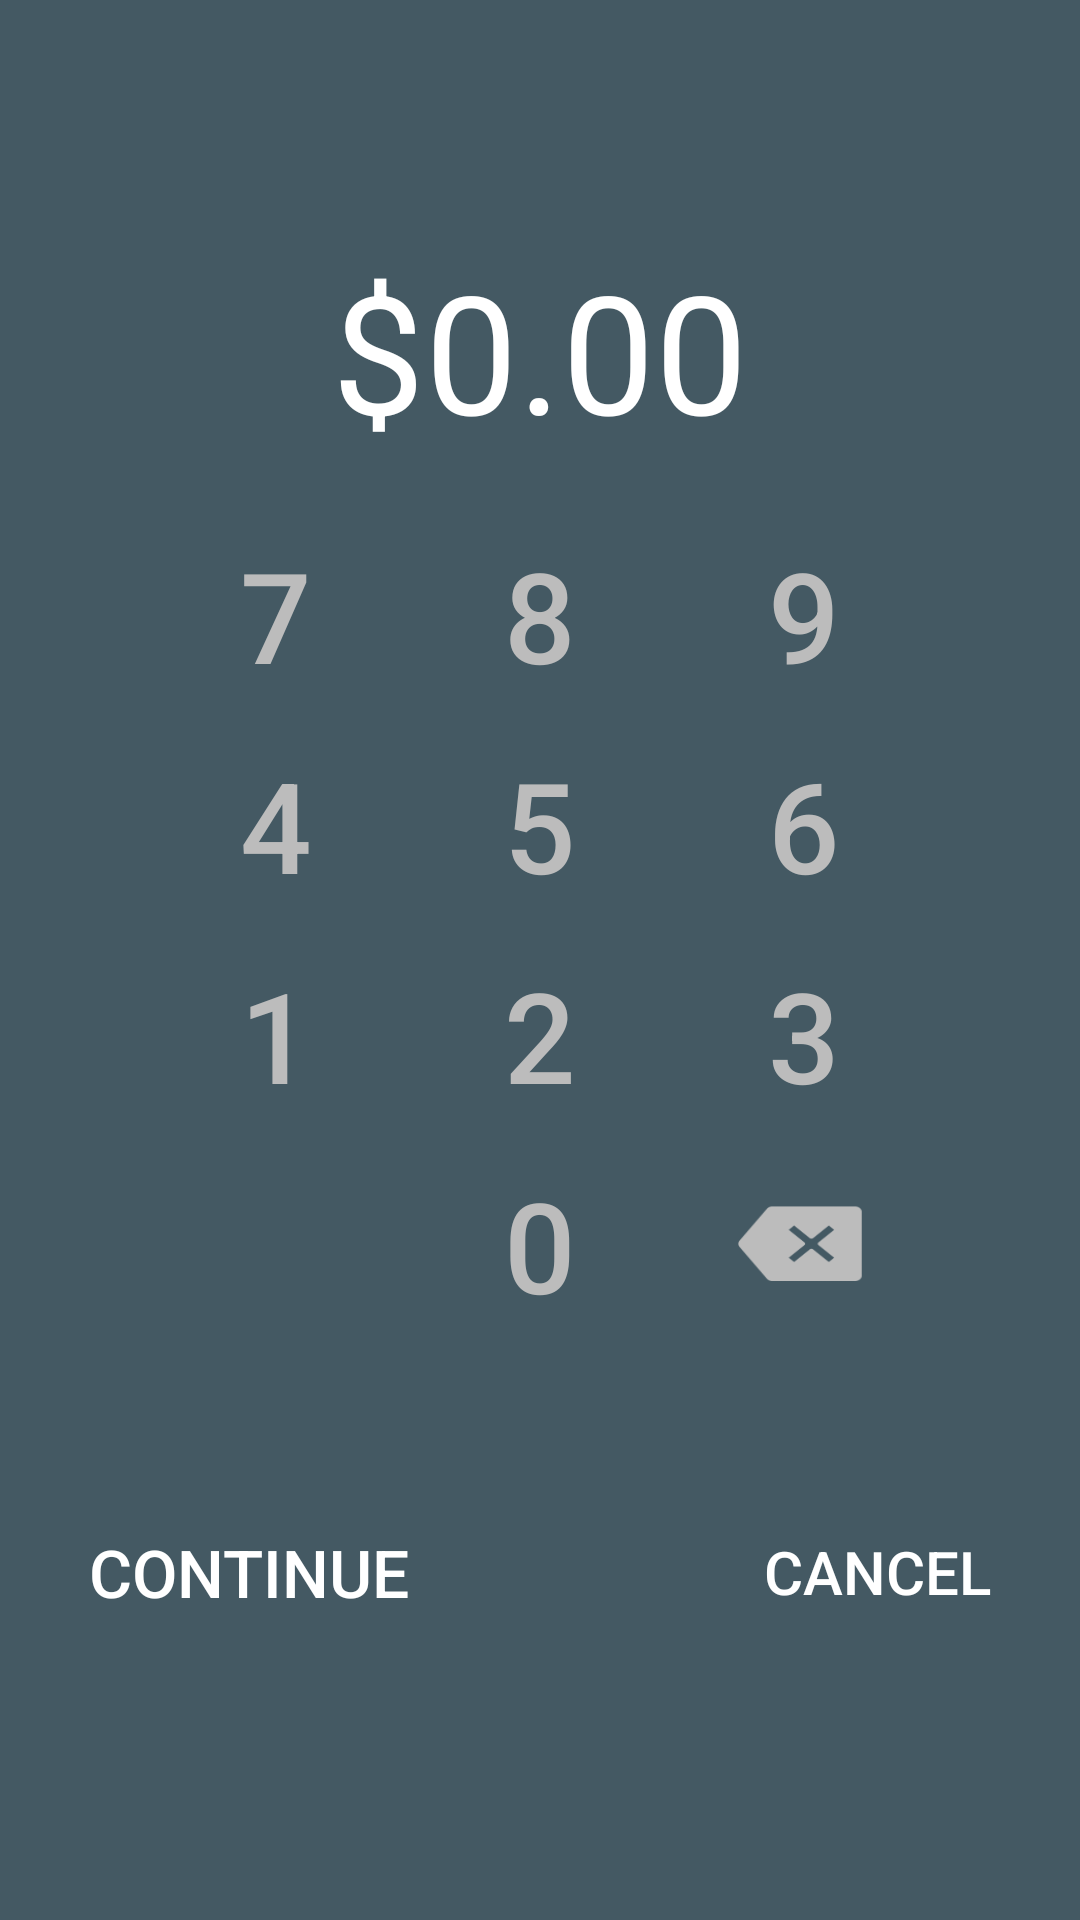

The Android layout XML behind this screen, and the referenced resources:
<!-- AndroidManifest.xml: application theme AppTheme -->
<!-- res/layout/activity_set_price.xml -->
<?xml version="1.0" encoding="utf-8"?>
<ScrollView xmlns:android="http://schemas.android.com/apk/res/android"
    android:layout_width="match_parent"
    android:layout_height="match_parent"
    xmlns:app="http://schemas.android.com/apk/res-auto"
    android:fillViewport="true">
<LinearLayout
xmlns:tools="http://schemas.android.com/tools"
android:id="@+id/LinearLayout1"
android:layout_width="match_parent"
android:layout_height="match_parent"
android:orientation="vertical"
android:background="@color/accent"
android:paddingBottom="20dp"
android:paddingLeft="@dimen/activity_horizontal_margin"
android:paddingRight="@dimen/activity_horizontal_margin" android:paddingTop="80dp"

tools:context="com.example.admin.mobile_middle_out.SetPrice" >

    <TextView
            android:layout_width="wrap_content"
            android:layout_height="wrap_content"
            android:textAppearance="?android:attr/textAppearanceLarge"
            android:fontFamily="sans-serif"
            android:text="$0.00"
            android:textColor="@color/text"
            android:textSize="55sp"
            android:id="@+id/textView"
            android:paddingBottom="50px"
            android:layout_gravity="center_horizontal" />


        <GridLayout xmlns:android="http://schemas.android.com/apk/res/android"
            android:layout_width="wrap_content"
            android:layout_height="wrap_content"
            android:layout_gravity="center"
            android:columnCount="3"
            android:orientation="horizontal" >


            <Button
                android:text="7"
                android:fontFamily="sans-serif-medium"
                android:textColor="@color/but"
                android:background="@color/accent"
                android:textSize="42sp"
                android:onClick="press7"
                android:layout_height="70dp"
                style="?android:attr/borderlessButtonStyle"
                />

            <Button android:text="8"
                android:fontFamily="sans-serif-medium"
                android:textColor="@color/but"
                android:background="@color/accent"
                android:textSize="42sp"
                android:onClick="press8"
                android:layout_height="70dp"
                style="?android:attr/borderlessButtonStyle"/>

            <Button android:text="9"
                android:fontFamily="sans-serif-medium"
                android:textColor="@color/but"
                android:background="@color/accent"
                android:textSize="42sp"
                android:onClick="press9"
                android:layout_height="70dp"
                style="?android:attr/borderlessButtonStyle"/>

            <Button android:text="4"
                android:fontFamily="sans-serif-medium"
                android:textColor="@color/but"
                android:background="@color/accent"
                android:textSize="42sp"
                android:onClick="press4"
                android:layout_height="70dp"
                style="?android:attr/borderlessButtonStyle"/>

            <Button android:text="5"
                android:fontFamily="sans-serif-medium"
                android:textColor="@color/but"
                android:background="@color/accent"
                android:textSize="42sp"
                android:onClick="press5"
                android:layout_height="70dp"
                style="?android:attr/borderlessButtonStyle"/>

            <Button android:text="6"
                android:fontFamily="sans-serif-medium"
                android:textColor="@color/but"
                android:background="@color/accent"
                android:textSize="42sp"
                android:onClick="press6"
                android:layout_height="70dp"
                style="?android:attr/borderlessButtonStyle"/>

            <Button android:text="1"
                android:fontFamily="sans-serif-medium"
                android:textColor="@color/but"
                android:background="@color/accent"
                android:textSize="42sp"
                android:onClick="press1"
                android:layout_height="70dp"
                style="?android:attr/borderlessButtonStyle"/>

            <Button android:text="2"
                android:fontFamily="sans-serif-medium"
                android:textColor="@color/but"
                android:background="@color/accent"
                android:textSize="42sp"
                android:onClick="press2"
                android:layout_height="70dp"
                style="?android:attr/borderlessButtonStyle"/>

            <Button android:text="3"
                android:fontFamily="sans-serif-medium"
                android:textColor="@color/but"
                android:background="@color/accent"
                android:textSize="42sp"
                android:onClick="press3"
                android:layout_height="70dp"
                style="?android:attr/borderlessButtonStyle"/>



            <Button
                android:layout_gravity="fill"
                android:layout_column="1"
                android:text="0"
                android:fontFamily="sans-serif-medium"
                android:textColor="@color/but"
                android:background="@color/accent"
                android:textSize="42sp"
                android:onClick="press0"
                android:layout_height="70dp"
                style="?android:attr/borderlessButtonStyle"/>

            <Button
                android:layout_gravity="fill"
                android:layout_column="2"
                android:fontFamily="sans-serif-medium"
                android:textColor="@color/but"
                android:background="@drawable/back1"
                android:textSize="42sp"
                android:onClick="del"
                android:layout_height="70dp"
                style="?android:attr/borderlessButtonStyle"
                android:layout_width="74dp" />




        </GridLayout>

    <RelativeLayout android:orientation="horizontal"
        android:layout_width="fill_parent"
        android:layout_height="wrap_content"
        android:layout_marginTop="50dp">
    <Button
        android:layout_width="wrap_content"
        android:layout_height="wrap_content"
        android:fontFamily="sans-serif-medium"
        android:textAppearance="?android:attr/textAppearanceLarge"
        android:text="CONTINUE"
        android:onClick="SaveAndWait"
        android:paddingLeft="30dp"
        android:paddingRight="30dp"
        android:textSize="22sp"
        style="?android:attr/borderlessButtonStyle"
        android:textColor="@color/text"
        android:background="@color/accent"
        android:id="@+id/textView4" />

    <Button
        android:layout_width="wrap_content"
        android:layout_height="wrap_content"
        android:fontFamily="sans-serif-medium"
        android:textAppearance="?android:attr/textAppearanceLarge"
        android:text="CANCEL"
        android:paddingLeft="30dp"
        android:paddingRight="30dp"
        style="?android:attr/borderlessButtonStyle"
        android:onClick="ToMain"
        android:textSize="20sp"
        android:textColor="@color/text"
        android:background="@color/accent"
        android:id="@+id/textView5"
        android:layout_gravity="right"
        android:layout_alignParentTop="true"
        android:layout_alignParentEnd="true" />
</RelativeLayout>
</LinearLayout>
</ScrollView>
<!-- resources referenced by this layout -->
<resources>
  <color name="accent">#445963  </color>
  <color name="but">#BCBCBC  </color>
  <color name="text">#ffffff  </color>
  <!-- drawable back1: png bitmap (drawable, 20431 bytes) -->
  <style name="AppTheme" parent="Theme.AppCompat">
          
          <item name="colorPrimary">@color/primaryblue</item>
          <item name="colorPrimaryDark">@color/darkprimaryblue</item>
          <item name="colorAccent">@color/accent</item>
      </style>
  <color name="primaryblue">#2095F2 </color>
  <color name="darkprimaryblue">#1976d2  </color>
</resources>
